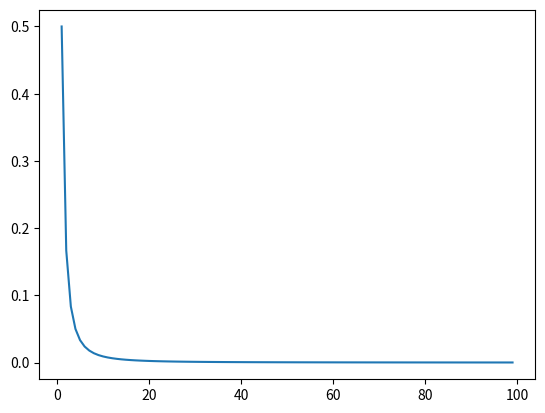

The script that saved this image:


import numpy as np
import matplotlib.pyplot as plt

# # 10 ============================
# probs = [1.0]
#
# for i in range(1, 100):
#     numerator = 365 - i
#     p = (numerator / 365) * probs[i - 1]
#     probs.append(p)
#
# probs = np.asarray(probs)
# index = np.argwhere(probs < 0.5)[0][0]
# fig, ax = plt.subplots()
# ax.plot(probs)
#
# ax.axvline(x=22, color='red')
# ax.axhline(y=0.5, color='red')
# ax.set_xlabel("Number of persons")
# ax.set_ylabel("Probability")

# 12 ===========================
# n = np.linspace(1, 100, 1000)

n = range(1, 100)
y = [1 / (n * (n + 1)) for n in range(1, 100)]
sum_y = np.sum(y)
assert([_y < 1.0 for _y in y])  # each point must be less than 1
assert(sum_y <= 1.0)  # the likelihoods must not have a sum greater than 1

fig, ax = plt.subplots()
ax.plot(n, y)
plt.show()

